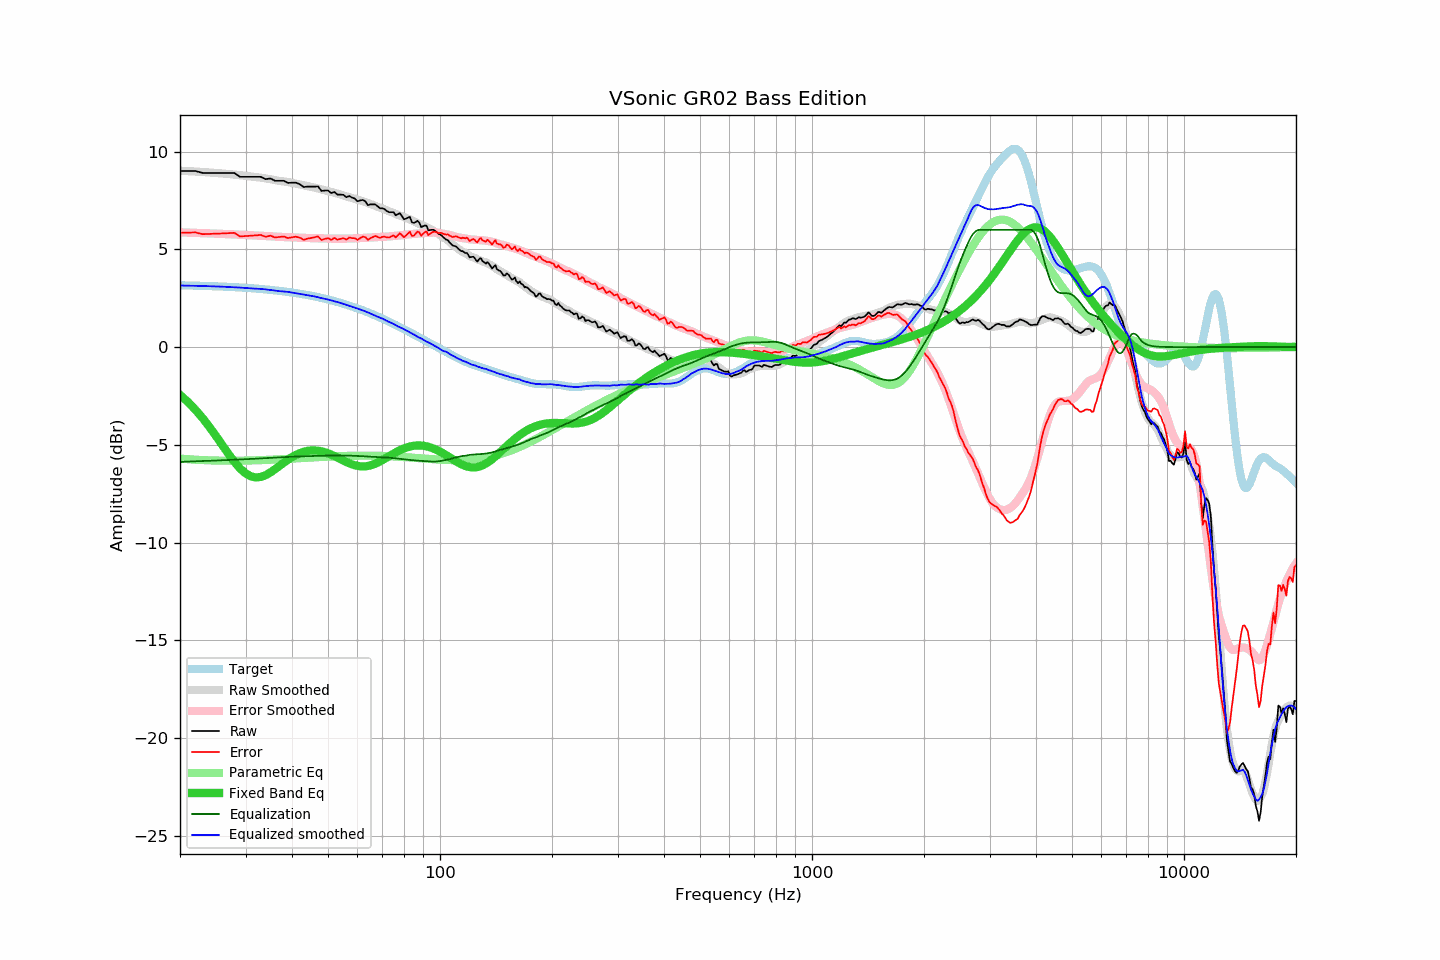

The file beside this chart, header and first rows:
frequency, raw, error, smoothed, error_smoothed, equalization, parametric_eq, equalized_raw, equalized_smoothed, target
20, 9.01, 5.85, 9.02, 5.87, -5.87, -2.44, 3.14, 3.15, 3.16
21, 9.01, 5.86, 9.00, 5.86, -5.86, -2.81, 3.15, 3.14, 3.15
22, 9.01, 5.87, 8.98, 5.85, -5.85, -3.20, 3.17, 3.14, 3.14
23, 8.91, 5.78, 8.96, 5.83, -5.83, -3.63, 3.08, 3.13, 3.13
24, 8.91, 5.79, 8.93, 5.82, -5.82, -4.09, 3.09, 3.12, 3.12
25, 8.91, 5.80, 8.91, 5.80, -5.80, -4.55, 3.11, 3.10, 3.11
26, 8.91, 5.81, 8.88, 5.79, -5.79, -5.02, 3.12, 3.09, 3.10
27, 8.91, 5.83, 8.85, 5.78, -5.78, -5.47, 3.13, 3.08, 3.08
28, 8.91, 5.84, 8.83, 5.76, -5.76, -5.87, 3.15, 3.06, 3.07
29, 8.71, 5.66, 8.80, 5.75, -5.75, -6.21, 2.96, 3.05, 3.05
30, 8.71, 5.68, 8.76, 5.74, -5.74, -6.46, 2.97, 3.03, 3.03
31, 8.71, 5.70, 8.73, 5.72, -5.72, -6.61, 2.99, 3.01, 3.01
32, 8.71, 5.72, 8.70, 5.71, -5.71, -6.67, 3.00, 2.99, 2.99
33, 8.71, 5.74, 8.67, 5.69, -5.69, -6.64, 3.02, 2.98, 2.97
34, 8.59, 5.64, 8.63, 5.68, -5.68, -6.55, 2.91, 2.95, 2.95
35, 8.63, 5.70, 8.59, 5.67, -5.67, -6.41, 2.97, 2.92, 2.93
36, 8.51, 5.61, 8.54, 5.65, -5.65, -6.25, 2.86, 2.89, 2.90
37, 8.51, 5.63, 8.50, 5.64, -5.64, -6.08, 2.87, 2.86, 2.88
38, 8.51, 5.66, 8.48, 5.63, -5.63, -5.92, 2.88, 2.85, 2.85
39, 8.40, 5.58, 8.45, 5.62, -5.62, -5.76, 2.78, 2.83, 2.82
40, 8.41, 5.62, 8.40, 5.61, -5.61, -5.63, 2.80, 2.79, 2.79
41, 8.41, 5.65, 8.37, 5.60, -5.60, -5.52, 2.81, 2.76, 2.76
42, 8.33, 5.60, 8.32, 5.60, -5.60, -5.43, 2.74, 2.72, 2.73
43, 8.19, 5.49, 8.28, 5.59, -5.59, -5.36, 2.60, 2.69, 2.70
44, 8.21, 5.55, 8.24, 5.58, -5.58, -5.31, 2.63, 2.66, 2.66
45, 8.21, 5.58, 8.20, 5.57, -5.57, -5.29, 2.64, 2.62, 2.63
46, 8.21, 5.62, 8.16, 5.57, -5.57, -5.29, 2.64, 2.59, 2.59
47, 8.22, 5.67, 8.11, 5.56, -5.56, -5.30, 2.66, 2.55, 2.56
48, 7.99, 5.47, 8.07, 5.56, -5.56, -5.33, 2.43, 2.51, 2.52
49, 8.01, 5.53, 8.03, 5.55, -5.55, -5.38, 2.46, 2.47, 2.48
50, 8.01, 5.57, 7.98, 5.55, -5.55, -5.44, 2.46, 2.43, 2.44
51, 7.88, 5.49, 7.94, 5.55, -5.55, -5.50, 2.33, 2.39, 2.39
52, 7.94, 5.59, 7.89, 5.55, -5.55, -5.57, 2.39, 2.35, 2.35
53, 7.80, 5.49, 7.85, 5.55, -5.55, -5.65, 2.25, 2.30, 2.31
54, 7.80, 5.54, 7.81, 5.55, -5.55, -5.73, 2.25, 2.26, 2.26
55, 7.79, 5.57, 7.76, 5.55, -5.55, -5.81, 2.24, 2.21, 2.22
56, 7.67, 5.50, 7.71, 5.55, -5.55, -5.88, 2.12, 2.16, 2.17
57, 7.73, 5.61, 7.67, 5.55, -5.55, -5.94, 2.18, 2.11, 2.12
58, 7.65, 5.57, 7.63, 5.56, -5.56, -6.00, 2.09, 2.07, 2.08
59, 7.60, 5.57, 7.59, 5.56, -5.56, -6.04, 2.04, 2.03, 2.03
60, 7.46, 5.48, 7.54, 5.57, -5.57, -6.08, 1.89, 1.97, 1.98
61, 7.50, 5.57, 7.50, 5.58, -5.58, -6.10, 1.92, 1.93, 1.93
62, 7.53, 5.65, 7.46, 5.58, -5.58, -6.11, 1.95, 1.87, 1.88
63, 7.45, 5.62, 7.42, 5.59, -5.59, -6.10, 1.86, 1.83, 1.83
64, 7.26, 5.49, 7.37, 5.60, -5.60, -6.08, 1.66, 1.77, 1.78
65, 7.30, 5.58, 7.32, 5.60, -5.60, -6.05, 1.70, 1.72, 1.72
66, 7.30, 5.63, 7.28, 5.61, -5.61, -6.01, 1.69, 1.67, 1.67
67, 7.30, 5.68, 7.22, 5.62, -5.62, -5.96, 1.68, 1.61, 1.62
68, 7.20, 5.64, 7.17, 5.62, -5.62, -5.91, 1.58, 1.55, 1.56
69, 7.10, 5.59, 7.13, 5.63, -5.63, -5.85, 1.47, 1.50, 1.51
70, 7.10, 5.64, 7.09, 5.64, -5.64, -5.78, 1.46, 1.46, 1.46
71, 7.05, 5.65, 7.04, 5.64, -5.64, -5.72, 1.41, 1.40, 1.40
72, 6.96, 5.61, 6.99, 5.65, -5.65, -5.65, 1.31, 1.34, 1.35
73, 6.90, 5.61, 6.94, 5.66, -5.66, -5.58, 1.24, 1.28, 1.29
74, 6.90, 5.66, 6.91, 5.67, -5.67, -5.51, 1.23, 1.24, 1.24
75, 6.90, 5.71, 6.87, 5.68, -5.68, -5.45, 1.22, 1.19, 1.19
76, 6.74, 5.61, 6.82, 5.69, -5.69, -5.39, 1.05, 1.12, 1.13
77, 6.80, 5.72, 6.77, 5.71, -5.71, -5.33, 1.10, 1.06, 1.08
78, 6.85, 5.83, 6.73, 5.72, -5.72, -5.28, 1.13, 1.01, 1.02
79, 6.70, 5.73, 6.70, 5.73, -5.73, -5.23, 0.97, 0.97, 0.97
... 553 more rows
